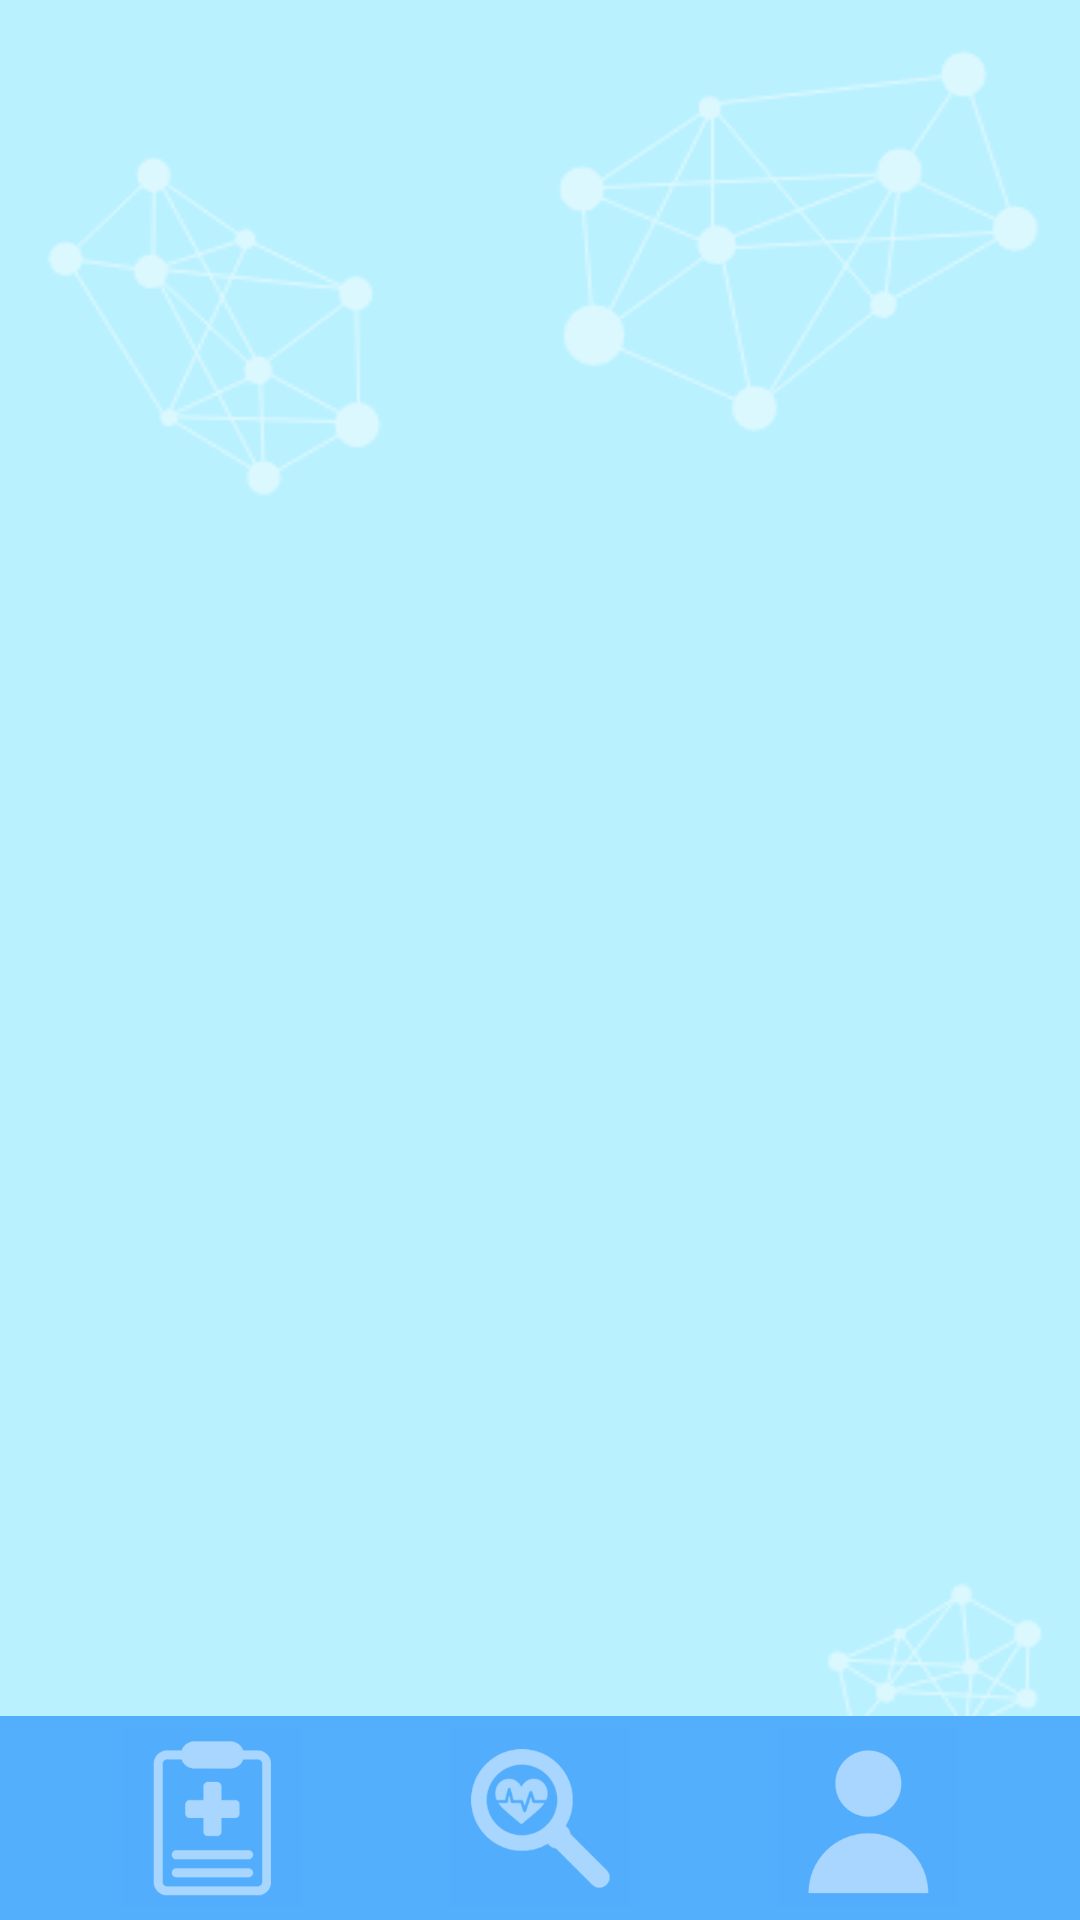

Android layout source for this screen:
<!-- AndroidManifest.xml: application theme AppTheme.NoActionBar -->
<!-- res/layout/activity_main_content.xml -->
<?xml version="1.0" encoding="utf-8"?>
<android.support.constraint.ConstraintLayout
    xmlns:android="http://schemas.android.com/apk/res/android"
    xmlns:app="http://schemas.android.com/apk/res-auto"
    xmlns:tools="http://schemas.android.com/tools"
    android:layout_width="match_parent"
    android:layout_height="match_parent"
    app:layout_behavior="@string/appbar_scrolling_view_behavior"
    tools:context=".MainActivity"
    tools:ignore="ContentDescription"
    tools:showIn="@layout/activity_main">

    <LinearLayout
        android:id="@+id/bottom_nav_layout"
        android:layout_width="0dp"
        android:layout_height="68dp"
        android:background="@color/colorAccent"
        android:orientation="horizontal"
        android:paddingBottom="4dp"
        android:paddingEnd="16dp"
        android:paddingStart="16dp"
        android:paddingTop="4dp"
        app:layout_constraintBottom_toBottomOf="parent"
        app:layout_constraintEnd_toEndOf="parent"
        app:layout_constraintStart_toStartOf="parent">

        <ImageView
            android:id="@+id/health_record_image_view"
            android:layout_width="0dp"
            android:layout_height="match_parent"
            android:layout_weight="1"
            android:adjustViewBounds="true"
            app:srcCompat="@drawable/ic_health_record_off"/>

        <ImageView
            android:id="@+id/checkup_guide_image_view"
            android:layout_width="0dp"
            android:layout_height="match_parent"
            android:layout_weight="1"
            android:adjustViewBounds="true"
            app:srcCompat="@drawable/ic_checkup_guide_off"/>

        <ImageView
            android:id="@+id/profile_data_image_view"
            android:layout_width="0dp"
            android:layout_height="match_parent"
            android:layout_weight="1"
            android:adjustViewBounds="true"
            app:srcCompat="@drawable/ic_profile_data_off"/>

    </LinearLayout>

    <FrameLayout
        android:id="@+id/fragment_container"
        android:layout_width="0dp"
        android:layout_height="0dp"
        app:layout_constraintBottom_toTopOf="@+id/bottom_nav_layout"
        app:layout_constraintEnd_toEndOf="parent"
        app:layout_constraintStart_toStartOf="parent"
        app:layout_constraintTop_toTopOf="parent">

    </FrameLayout>
</android.support.constraint.ConstraintLayout>
<!-- res/layout/activity_main.xml (included above) -->
<?xml version="1.0" encoding="utf-8"?>
<android.support.constraint.ConstraintLayout
    xmlns:android="http://schemas.android.com/apk/res/android"
    xmlns:app="http://schemas.android.com/apk/res-auto"
    xmlns:tools="http://schemas.android.com/tools"
    android:layout_width="match_parent"
    android:layout_height="match_parent"
    tools:context=".MainActivity"
    tools:ignore="ContentDescription">

    <LinearLayout
        android:id="@+id/bottom_nav_layout"
        android:layout_width="0dp"
        android:layout_height="80dp"
        android:orientation="horizontal"
        android:paddingEnd="16dp"
        android:paddingStart="16dp"
        app:layout_constraintBottom_toBottomOf="parent"
        app:layout_constraintEnd_toEndOf="parent"
        app:layout_constraintStart_toStartOf="parent">

        <ImageView
            android:id="@+id/checkup_guide_image_view"
            android:layout_width="0dp"
            android:layout_height="match_parent"
            android:layout_weight="1"
            android:adjustViewBounds="true"
            app:srcCompat="@drawable/ic_checkup_guide_normal"/>

        <ImageView
            android:id="@+id/health_record_image_view"
            android:layout_width="0dp"
            android:layout_height="match_parent"
            android:layout_weight="1"
            android:adjustViewBounds="true"
            app:srcCompat="@drawable/ic_health_record_normal"/>

        <ImageView
            android:id="@+id/profile_data_image_view"
            android:layout_width="0dp"
            android:layout_height="match_parent"
            android:layout_weight="1"
            android:adjustViewBounds="true"
            app:srcCompat="@drawable/ic_profile_data_normal"/>

    </LinearLayout>

    <FrameLayout
        android:id="@+id/fragment_container"
        android:layout_width="0dp"
        android:layout_height="0dp"
        app:layout_constraintBottom_toTopOf="@+id/bottom_nav_layout"
        app:layout_constraintEnd_toEndOf="parent"
        app:layout_constraintStart_toStartOf="parent"
        app:layout_constraintTop_toTopOf="parent">

    </FrameLayout>

    

</android.support.constraint.ConstraintLayout>
<!-- resources referenced by this layout -->
<resources>
  <color name="colorAccent">#53aefc</color>
  <!-- drawable ic_checkup_guide_normal: png bitmap (drawable, 20016 bytes) -->
  <!-- drawable ic_checkup_guide_off: png bitmap (drawable, 10483 bytes) -->
  <!-- drawable ic_health_record_normal: png bitmap (drawable, 21750 bytes) -->
  <!-- drawable ic_health_record_off: png bitmap (drawable, 4183 bytes) -->
  <!-- drawable ic_profile_data_normal: png bitmap (drawable, 15815 bytes) -->
  <!-- drawable ic_profile_data_off: png bitmap (drawable, 4855 bytes) -->
  <style name="AppTheme.NoActionBar">
          <item name="windowActionBar">false</item>
          <item name="windowNoTitle">true</item>
      </style>
</resources>
